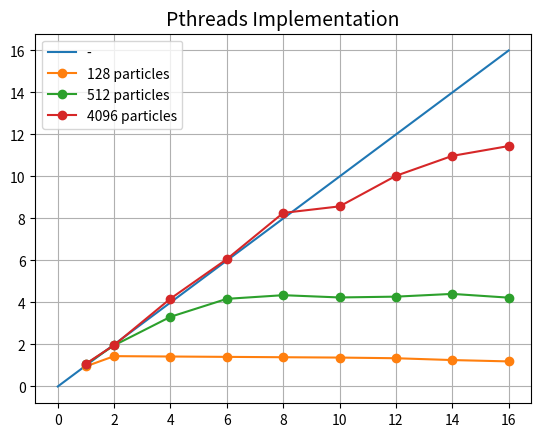

This chart was generated by the following Python code: (Note: this script raises an exception after producing the figure.)
import matplotlib.pyplot as p
from pylab import title,legend,grid,xlabel,ylabel


n=[16,32,64,128,256,512,1024,2048,4096]
c=[1,2,4,6,8,10,12,14,16]
t_s = [0.0250,0.0875,0.3750,1.4625,5.8000,23.4750,93.7375,374.6500,1478.362]


t_16=[0.0625,0.0625,0.0625,0.0125,0.1625,0.2250,0.2750,0.3125,0.3750]
t_32=[0.1250,0.1250,0.1500,0.1875,0.2125,0.2625,0.3000,0.3750,0.4000]
t_64=[0.4750,0.2625,0.3750,0.3875,0.4250,0.4375,0.5000,0.5000,0.5875]
t_128=[1.5250,1.0125,1.0250,1.0375,1.0500,1.0625,1.0875,1.1625,1.2250]
t_256=[5.6250,3.3750,2.4000,2.2375,2.5625,2.5250,2.6000,2.5500,2.8250]
t_512=[22.0125,11.9875,7.0750,5.6250,5.4000,5.5375,5.4875,5.3250,5.5500]
t_1024=[85.9500,47.0875,24.4250,18.2250,15.4375,14.3000,14.1750,14.0250,14.0000]
t_2048=[335.0500,188.0876,93.7375,65.1125,53.2125,46.4500,41.3375,39.2250,42.1750]
t_4096=[1364.0000,750.2500,353.3750,243.7500,178.8750,172.3750,147.3750,134.6250,129.1250]

tt_16 = []
tt_32 = []
tt_64 = []
tt_128 = []
tt_256 = []
tt_512 = []
tt_1024 = []
tt_2048 = []
tt_4096 = []

for i in range(len(t_s)):
	tt_16.append((t_s[0]/t_16[i]))
	tt_32.append((t_s[1]/t_32[i]))
	tt_64.append((t_s[2]/t_64[i]))
	tt_128.append((t_s[3]/t_128[i]))
	tt_256.append((t_s[4]/t_256[i]))
	tt_512.append((t_s[5]/t_512[i]))
	tt_1024.append((t_s[6]/t_1024[i]))
	tt_2048.append((t_s[7]/t_2048[i]))
	tt_4096.append((t_s[8]/t_4096[i]))


tmp = [0,1,2,3,4,5,6,7,8,9,10,11,12,13,14,15,16]

plot00 = p.plot(tmp,tmp,label="-")

#plot0 = p.plot(c,tt_16,'o-',label='16 particles')
#plot1 = p.plot(c,tt_32,'o-',label='32 particles')
#plot2 = p.plot(c,tt_64,'o-',label='64 particles')
plot3 = p.plot(c,tt_128,'o-',label='128 particles')
#plot4 = p.plot(c,tt_256,'o-',label='256 particles')
plot5 = p.plot(c,tt_512,'o-',label='512 particles')
#plot6 = p.plot(c,tt_1024,'o-',label='1024 particles')
#plot7 = p.plot(c,tt_2048,'o-',label='2048 particles')
plot8 = p.plot(c,tt_4096,'o-',label='4096 particles')

title('Pthreads Implementation',fontsize=14)
legend(fancybox=True,loc='upper left')
grid(True)
p.axis([0,16,0,16],0.01)
xlabel(r'$Number\ of\ cores$',fontsize=12)
ylabel(r'$Speed\ up\ \left(\frac{Serial\ Time}{Parallel\ Time}\right)$',fontsize=12)
p.show()

